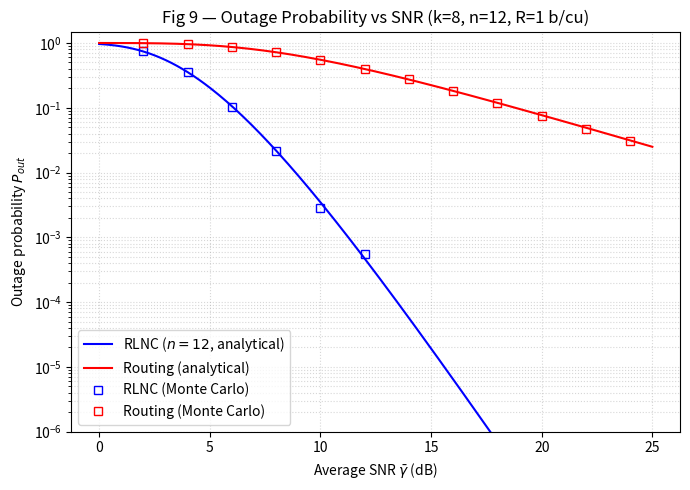

This figure's Python source:
"""
Simulation 6 — Outage Probability P_out vs Average SNR γ̄
Produces: Fig 9

Setup (from paper Sec VIII-C, Fig 9 caption):
  - k = 8, n = 12, R = 1 b/cu
  - Analytical: P_out = F_Bin(n, 1−ε)(k−1)
  - Routing:    P_out = 1 − (1−ε)^k
  - Monte Carlo: 2×10^4 trials per point
"""

import numpy as np
import matplotlib
matplotlib.use('Agg')
from scipy.stats import binom
import matplotlib.pyplot as plt

k = 8
n = 12
R = 1.0
N_MC = 20_000
GAMMA_DB = np.linspace(0, 25, 200)
GAMMA_LIN = 10 ** (GAMMA_DB / 10)
MC_SNR_DB = np.arange(2, 26, 2)


def erasure(gamma_bar, R):
    return 1.0 - np.exp(-(2**R - 1) / gamma_bar)


# ── Analytical curves ─────────────────────────────────────────────────────────
eps_arr = erasure(GAMMA_LIN, R)
pout_nc = binom.cdf(k - 1, n, 1 - eps_arr)
pout_rt = 1 - (1 - eps_arr) ** k

# ── Monte Carlo ───────────────────────────────────────────────────────────────
mc_pout_nc = []
mc_pout_rt = []
for sdb in MC_SNR_DB:
    g = 10 ** (sdb / 10)
    eps = erasure(g, R)
    received = np.random.binomial(n, 1 - eps, size=N_MC)
    mc_pout_nc.append(np.mean(received < k))

    survived = np.random.binomial(k, 1 - eps, size=N_MC)
    mc_pout_rt.append(np.mean(survived < k))

# ── Fig 9 ─────────────────────────────────────────────────────────────────────
fig, ax = plt.subplots(figsize=(7, 5))
ax.semilogy(GAMMA_DB, pout_nc, 'b-', lw=1.5, label='RLNC ($n=12$, analytical)')
ax.semilogy(GAMMA_DB, pout_rt, 'r-', lw=1.5, label='Routing (analytical)')
ax.semilogy(MC_SNR_DB, mc_pout_nc, 'bs', ms=6, mfc='none', label='RLNC (Monte Carlo)')
ax.semilogy(MC_SNR_DB, mc_pout_rt, 'rs', ms=6, mfc='none', label='Routing (Monte Carlo)')
ax.set_xlabel('Average SNR $\\bar{\\gamma}$ (dB)')
ax.set_ylabel('Outage probability $P_{out}$')
ax.set_title('Fig 9 — Outage Probability vs SNR (k=8, n=12, R=1 b/cu)')
ax.legend()
ax.grid(True, which='both', ls=':', alpha=0.5)
ax.set_ylim(1e-6, 1.5)
fig.tight_layout()
fig.savefig('fig9_outage_prob.png', dpi=200)
plt.show()
print("Done — saved fig9_outage_prob.png")
